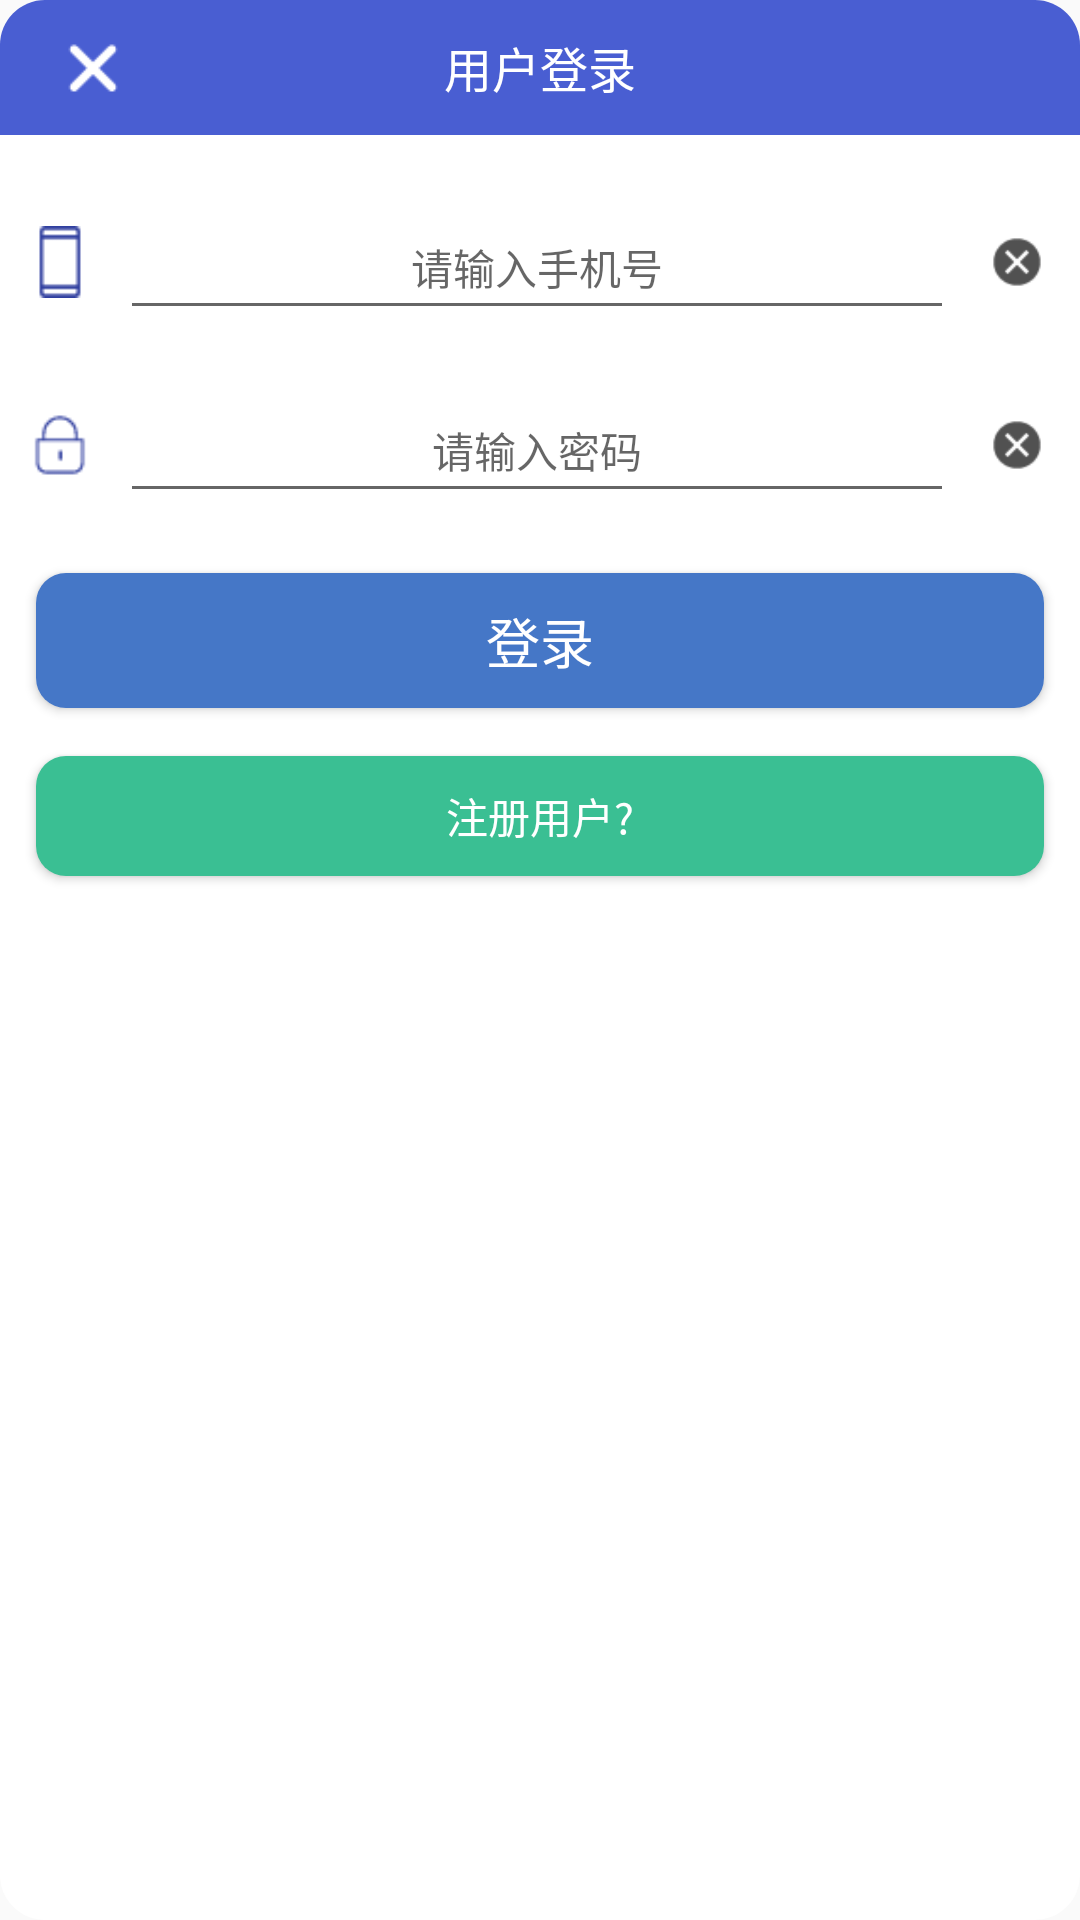

This screen was rendered from an Android layout file. Write that file and the resources it references.
<!-- AndroidManifest.xml: application theme AppTheme -->
<!-- res/layout/login_layout.xml -->
<?xml version="1.0" encoding="utf-8"?>
<LinearLayout xmlns:android="http://schemas.android.com/apk/res/android"
    android:layout_width="330dp"
    android:layout_height="320dp"
    android:orientation="vertical"
    android:background="@drawable/login_back">

    <RelativeLayout
        android:layout_width="match_parent"
        android:layout_height="45dp"
        android:background="@drawable/register_top">

        <TextView
            android:layout_width="wrap_content"
            android:layout_height="wrap_content"
            android:text="@string/login_title"
            android:layout_centerInParent="true"
            android:textSize="16sp"
            android:textColor="@color/white_1"/>

        <ImageView
            android:id="@+id/login_next"
            android:layout_width="30dp"
            android:layout_height="30dp"
            android:padding="5dp"
            android:src="@drawable/cancel"
            android:layout_centerVertical="true"
            android:layout_marginStart="16dp"/>

    </RelativeLayout>

    <LinearLayout
        android:layout_width="match_parent"
        android:layout_height="45dp"
        android:orientation="horizontal"
        android:layout_marginStart="8dp"
        android:layout_marginEnd="8dp"
        android:layout_marginTop="20dp">

        <ImageView
            android:layout_width="24dp"
            android:layout_height="30dp"
            android:src="@drawable/login_name"
            android:layout_gravity="center" />

        <EditText
            android:id="@+id/login_phone"
            android:layout_width="0dp"
            android:layout_weight="1"
            android:layout_height="match_parent"
            android:layout_marginStart="8dp"
            android:layout_marginEnd="8dp"
            android:hint="@string/login_name_hint"
            android:textSize="14sp"
            android:gravity="center"
            android:textColor="#1b1b1b"
            android:maxLength="11"
            android:inputType="phone"/>

        <ImageView
            android:id="@+id/login_clear_name"
            android:layout_width="26dp"
            android:layout_height="26dp"
            android:padding="4dp"
            android:layout_gravity="center"
            android:src="@drawable/login_clear"/>

    </LinearLayout>

    <LinearLayout
        android:layout_width="match_parent"
        android:layout_height="45dp"
        android:orientation="horizontal"
        android:layout_marginStart="8dp"
        android:layout_marginEnd="8dp"
        android:layout_marginTop="16dp">

        <ImageView
            android:layout_width="24dp"
            android:layout_height="30dp"
            android:src="@drawable/login_pass"
            android:layout_gravity="center" />

        <EditText
            android:id="@+id/login_pass"
            android:layout_width="0dp"
            android:layout_weight="1"
            android:layout_height="match_parent"
            android:layout_marginStart="8dp"
            android:layout_marginEnd="8dp"
            android:hint="@string/login_pass_hint"
            android:textSize="14sp"
            android:gravity="center"
            android:textColor="#1b1b1b"
            android:inputType="textPassword"/>

        <ImageView
            android:id="@+id/login_clear_pass"
            android:layout_width="26dp"
            android:layout_height="26dp"
            android:padding="4dp"
            android:layout_gravity="center"
            android:src="@drawable/login_clear"/>

    </LinearLayout>

    <Button
        android:id="@+id/login_in"
        android:layout_width="match_parent"
        android:layout_height="45dp"
        android:background="@drawable/login_button_login_in"
        android:text="@string/login_in"
        android:textColor="@color/white_1"
        android:textSize="18sp"
        android:gravity="center"
        android:layout_marginStart="12dp"
        android:layout_marginEnd="12dp"
        android:layout_marginTop="20dp"/>

    <Button
        android:id="@+id/login_register"
        android:layout_width="match_parent"
        android:layout_height="40dp"
        android:background="@drawable/login_button_register"
        android:text="@string/login_register"
        android:textColor="@color/white_1"
        android:textSize="14sp"
        android:gravity="center"
        android:layout_marginTop="16dp"
        android:layout_gravity="center"
        android:layout_marginEnd="12dp"
        android:layout_marginStart="12dp"/>

</LinearLayout>
<!-- resources referenced by this layout -->
<resources>
  <color name="white_1">#FFFFFF</color>
  <!-- drawable cancel: png bitmap (drawable, 463 bytes) -->
  <!-- drawable login_back (drawable) -->
  <?xml version="1.0" encoding="utf-8"?>
  <shape xmlns:android="http://schemas.android.com/apk/res/android">
  
      <corners android:radius="15dp"/>
      <solid android:color="@color/white_1"/>
  </shape>
  <!-- drawable login_button_login_in (drawable) -->
  <?xml version="1.0" encoding="utf-8"?>
  <shape xmlns:android="http://schemas.android.com/apk/res/android">
      <corners android:radius="10dp"/>
      <solid android:color="@color/blue_1"/>
  </shape>
  <!-- drawable login_button_register (drawable) -->
  <?xml version="1.0" encoding="utf-8"?>
  <shape xmlns:android="http://schemas.android.com/apk/res/android">
      <corners android:radius="10dp"/>
      <solid android:color="@color/green_1"/>
  </shape>
  <!-- drawable login_clear: png bitmap (drawable, 635 bytes) -->
  <!-- drawable login_name: png bitmap (drawable, 281 bytes) -->
  <!-- drawable login_pass: png bitmap (drawable, 523 bytes) -->
  <!-- drawable register_top (drawable) -->
  <?xml version="1.0" encoding="utf-8"?>
  <shape xmlns:android="http://schemas.android.com/apk/res/android">
  
      <corners android:topLeftRadius="15dp"
          android:topRightRadius="15dp"/>
      <solid android:color="@color/colorPrimary"/>
  </shape>
  <string name="login_in">登录</string>
  <string name="login_name_hint">请输入手机号</string>
  <string name="login_pass_hint">请输入密码</string>
  <string name="login_register">注册用户?</string>
  <string name="login_title">用户登录</string>
  <style name="AppTheme" parent="Theme.AppCompat.Light.DarkActionBar">
          
          <item name="colorPrimary">@color/colorPrimary</item>
          <item name="colorPrimaryDark">@color/colorPrimaryDark</item>
          <item name="colorAccent">@color/colorAccent</item>
      </style>
  <color name="blue_1">#4577c7</color>
  <color name="green_1">#3abf93</color>
  <color name="colorPrimary">#495ed2</color>
  <color name="colorPrimaryDark">#495ed2</color>
  <color name="colorAccent">#FF4081</color>
</resources>
